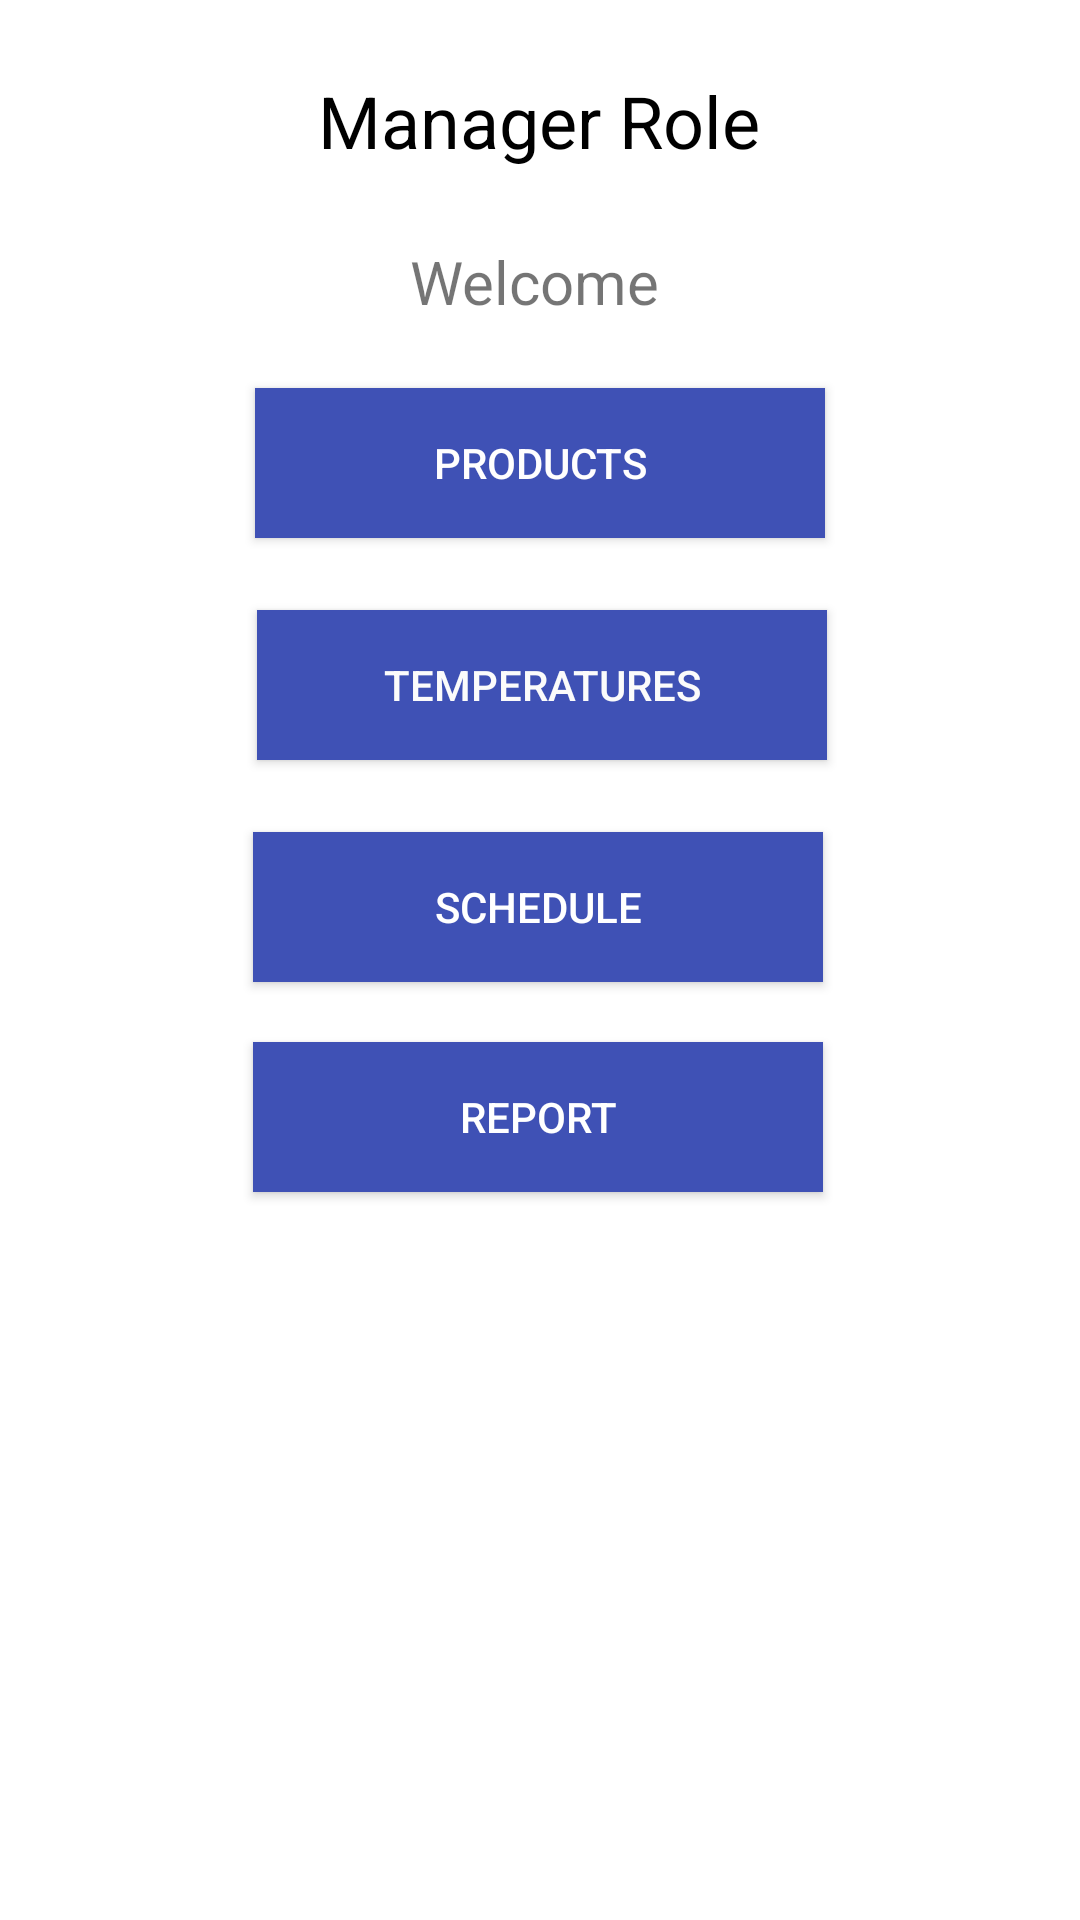

Android layout source for this screen:
<!-- AndroidManifest.xml: application theme Theme.VigSafeversion01 -->
<!-- res/layout/activity_manager.xml -->
<?xml version="1.0" encoding="utf-8"?>
<androidx.constraintlayout.widget.ConstraintLayout xmlns:android="http://schemas.android.com/apk/res/android"
    xmlns:app="http://schemas.android.com/apk/res-auto"
    xmlns:tools="http://schemas.android.com/tools"
    android:layout_width="match_parent"
    android:layout_height="match_parent"
    tools:context=".Manager">
    <TextView
        android:id="@+id/textView"
        android:layout_width="wrap_content"
        android:layout_height="wrap_content"
        android:layout_marginTop="24dp"
        android:text="Manager Role"
        android:textColor="#000000"
        android:textSize="24sp"
        app:layout_constraintEnd_toEndOf="parent"
        app:layout_constraintHorizontal_bias="0.498"
        app:layout_constraintStart_toStartOf="parent"
        app:layout_constraintTop_toTopOf="parent" />

    <TextView
        android:id="@+id/textView2"
        android:layout_width="87dp"
        android:layout_height="25dp"
        android:layout_marginTop="24dp"
        android:text="Welcome!"
        android:textSize="20sp"
        app:layout_constraintEnd_toEndOf="parent"
        app:layout_constraintStart_toStartOf="parent"
        app:layout_constraintTop_toBottomOf="@+id/textView" />

    <Button
        android:id="@+id/products"
        android:layout_width="190dp"
        android:layout_height="50dp"
        android:layout_marginTop="24dp"
        android:background="#3F51B5"
        android:text="Products"
        android:textColor="#FFFEFE"
        app:layout_constraintEnd_toEndOf="parent"
        app:layout_constraintStart_toStartOf="parent"
        app:layout_constraintTop_toBottomOf="@+id/textView2" />

    <Button
        android:id="@+id/temperatures"
        android:layout_width="190dp"
        android:layout_height="50dp"
        android:layout_marginStart="111dp"
        android:layout_marginLeft="111dp"
        android:layout_marginTop="24dp"
        android:layout_marginEnd="110dp"
        android:layout_marginRight="110dp"
        android:background="#3F51B5"
        android:text="Temperatures"
        android:textColor="#FBFBFB"
        app:layout_constraintEnd_toEndOf="parent"
        app:layout_constraintStart_toStartOf="parent"
        app:layout_constraintTop_toBottomOf="@+id/products" />

    <Button
        android:id="@+id/schedule"
        android:layout_width="190dp"
        android:layout_height="50dp"
        android:layout_marginTop="24dp"
        android:background="#3F51B5"
        android:text="Schedule"
        android:textColor="#FFFFFF"
        app:layout_constraintEnd_toEndOf="parent"
        app:layout_constraintHorizontal_bias="0.497"
        app:layout_constraintStart_toStartOf="parent"
        app:layout_constraintTop_toBottomOf="@+id/temperatures" />

    <Button
        android:id="@+id/reportdb"
        android:layout_width="190dp"
        android:layout_height="50dp"
        android:layout_marginTop="20dp"
        android:background="#3F51B5"
        android:text="Report"
        android:textColor="#FFFFFF"
        app:layout_constraintEnd_toEndOf="parent"
        app:layout_constraintHorizontal_bias="0.497"
        app:layout_constraintStart_toStartOf="parent"
        app:layout_constraintTop_toBottomOf="@+id/schedule" />


</androidx.constraintlayout.widget.ConstraintLayout>
<!-- resources referenced by this layout -->
<resources>
  <style name="Theme.VigSafeversion01" parent="Theme.MaterialComponents.DayNight.DarkActionBar">
          
          <item name="colorPrimary">#007EA7</item>
          <item name="colorPrimaryVariant">#008EA8</item>
          <item name="colorOnPrimary">@color/white</item>
          
          <item name="colorSecondary">#003459</item>
          <item name="colorSecondaryVariant">#FFFFFF</item>
          <item name="colorOnSecondary">@color/black</item>
          
          <item name="android:statusBarColor" tools:targetApi="l">?attr/colorPrimaryVariant</item>
          
      </style>
  <color name="white">#FFFFFFFF</color>
  <color name="black">#00171F</color>
</resources>
